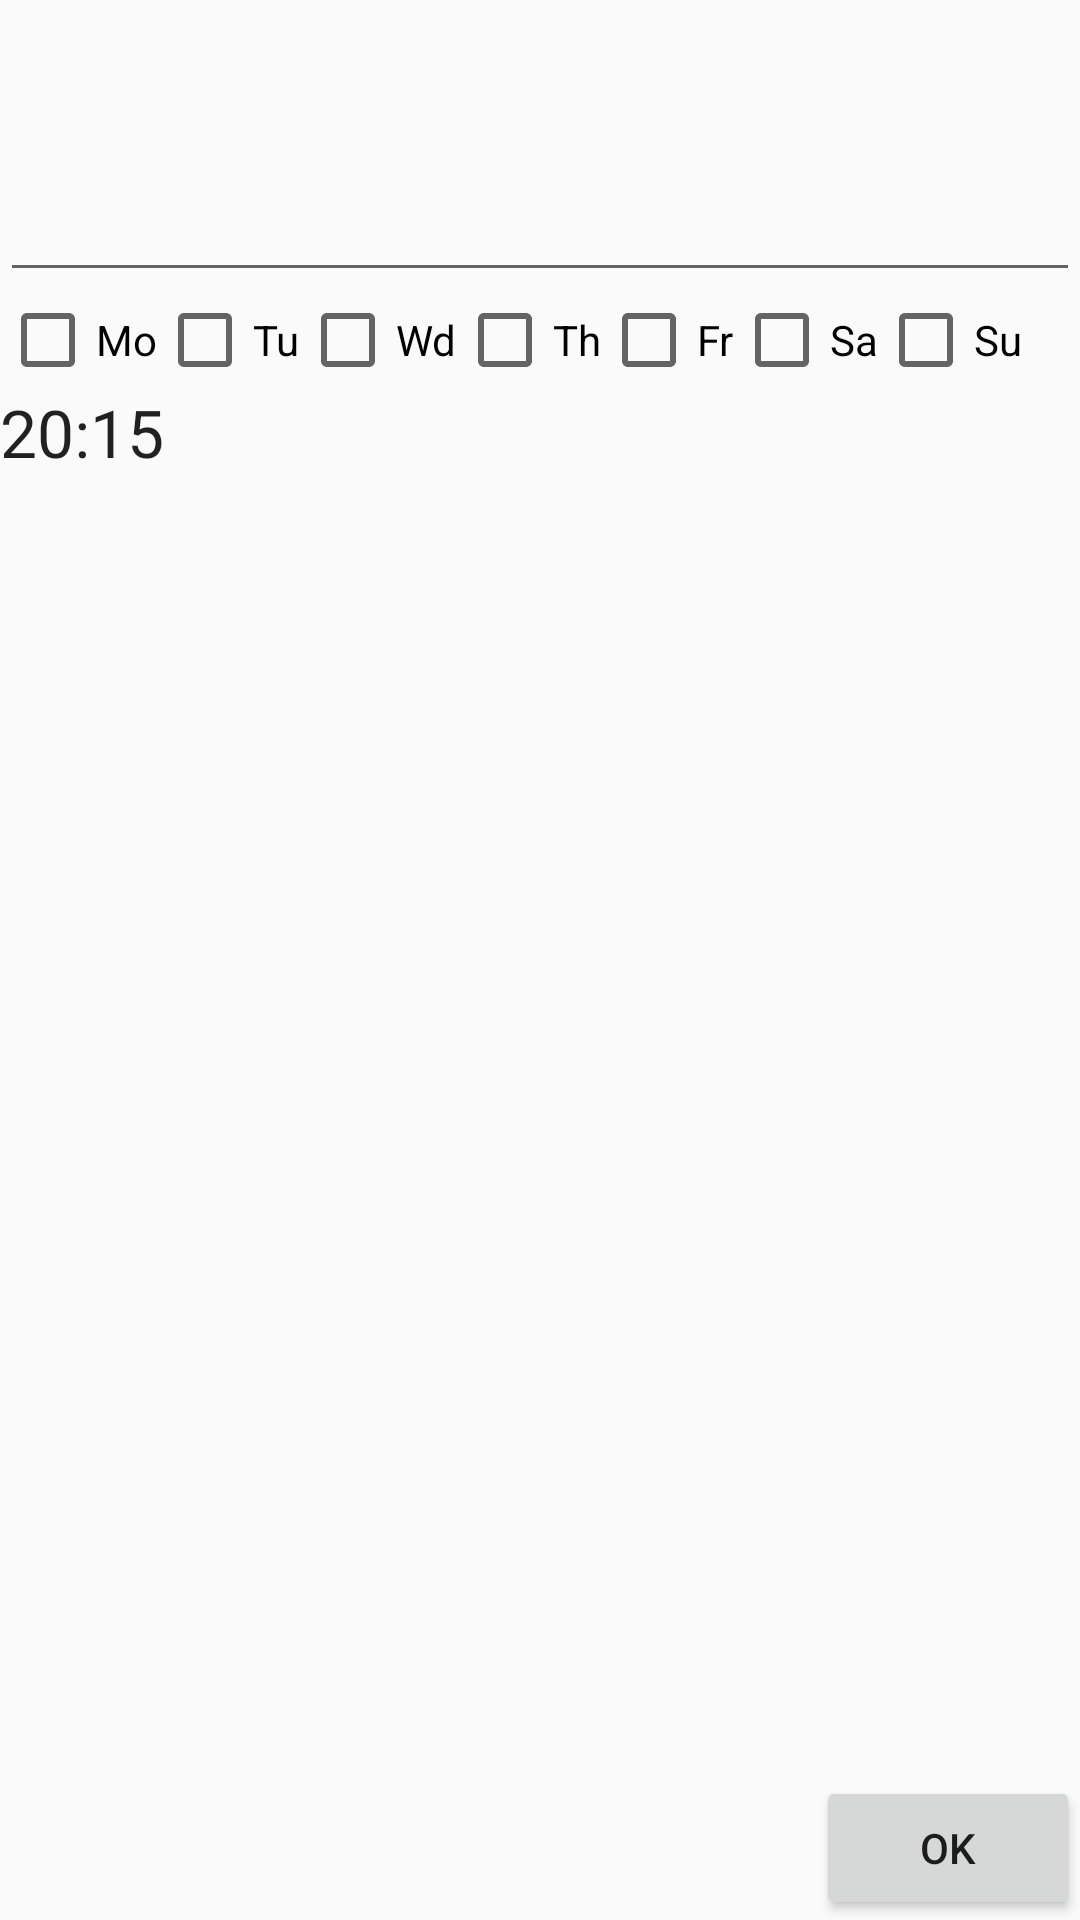

Layout XML and referenced resources for this Android screen:
<!-- AndroidManifest.xml: activity theme AppTheme -->
<!-- res/layout/activity_alarm_item.xml -->
<?xml version="1.0" encoding="utf-8"?>
<RelativeLayout
    xmlns:android="http://schemas.android.com/apk/res/android"
    xmlns:tools="http://schemas.android.com/tools"
    android:layout_width="match_parent"
    android:layout_height="match_parent"
    android:fitsSystemWindows="true"
    tools:context=".AlarmItemActivity">


        <android.support.v7.widget.Toolbar
            android:id="@+id/toolbar"
            android:layout_width="match_parent"
            android:layout_height="?attr/actionBarSize"
            />



    <LinearLayout
        android:layout_width="match_parent"
        android:layout_height="wrap_content"
        android:layout_below="@id/toolbar"
        android:orientation="vertical"
        android:id="@+id/linearLayout"
        android:measureWithLargestChild="false"
        android:touchscreenBlocksFocus="false">


        <EditText
            android:layout_width="match_parent"
            android:layout_height="wrap_content"
            android:id="@+id/editTextName"
            android:layout_weight="1"
            android:inputType="text" />


        <LinearLayout
            android:orientation="horizontal"
            android:layout_width="match_parent"
            android:layout_height="match_parent">

            <CheckBox
                android:layout_width="wrap_content"
                android:layout_height="wrap_content"
                android:text="Mo"
                android:id="@+id/checkBox1" />

            <CheckBox
                android:layout_width="wrap_content"
                android:layout_height="wrap_content"
                android:text="Tu"
                android:id="@+id/checkBox2" />

            <CheckBox
                android:layout_width="wrap_content"
                android:layout_height="wrap_content"
                android:text="Wd"
                android:id="@+id/checkBox3" />

            <CheckBox
                android:layout_width="wrap_content"
                android:layout_height="wrap_content"
                android:text="Th"
                android:id="@+id/checkBox4" />

            <CheckBox
                android:layout_width="wrap_content"
                android:layout_height="wrap_content"
                android:text="Fr"
                android:id="@+id/checkBox5" />

            <CheckBox
                android:layout_width="wrap_content"
                android:layout_height="wrap_content"
                android:text="Sa"
                android:id="@+id/checkBox6" />

            <CheckBox
                android:layout_width="wrap_content"
                android:layout_height="wrap_content"
                android:text="Su"
                android:id="@+id/checkBox7" />
        </LinearLayout>

    </LinearLayout>

    <Button
        android:layout_width="wrap_content"
        android:layout_height="wrap_content"
        android:text="OK"
        android:id="@+id/buttonOK"
        android:layout_alignParentBottom="true"
        android:layout_alignParentRight="true"
        android:layout_alignParentEnd="true" />

    <TextView
        android:layout_width="wrap_content"
        android:layout_height="wrap_content"
        android:textAppearance="?android:attr/textAppearanceLarge"
        android:text="20:15"
        android:id="@+id/textViewTime"
        android:layout_below="@+id/linearLayout"
        android:layout_alignParentLeft="true"
        android:layout_alignParentStart="true"
        android:layout_alignRight="@+id/buttonOK"
        android:layout_alignEnd="@+id/buttonOK"
        android:onClick="onTimeClick"/>


</RelativeLayout>
<!-- resources referenced by this layout -->
<resources>
  <style name="AppTheme" parent="Theme.AppCompat.Light.NoActionBar">
      </style>
</resources>
